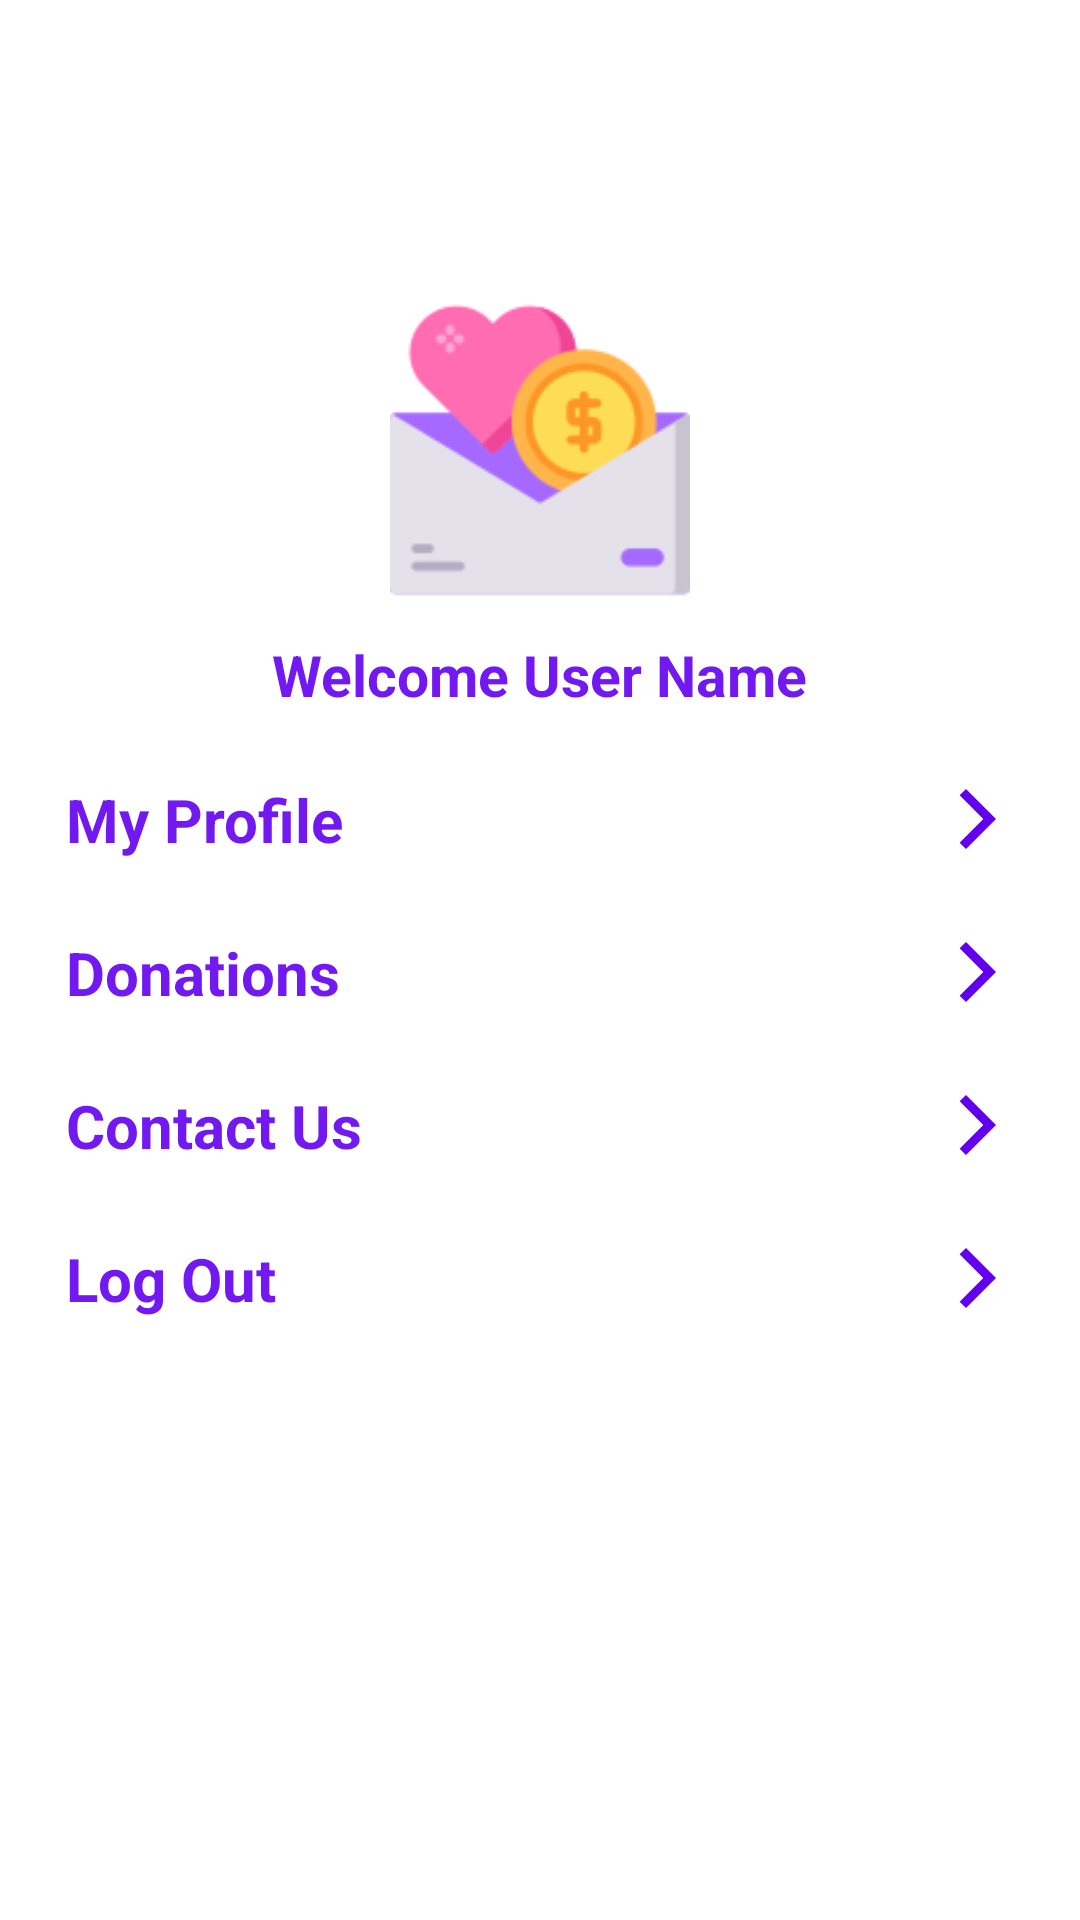

This screen was rendered from an Android layout file. Write that file and the resources it references.
<!-- AndroidManifest.xml: application theme Theme.Donation -->
<!-- res/layout/custome_drawer.xml -->
<?xml version="1.0" encoding="utf-8"?>
<com.google.android.material.navigation.NavigationView xmlns:android="http://schemas.android.com/apk/res/android"
    xmlns:app="http://schemas.android.com/apk/res-auto"
    android:layout_width="match_parent"
    android:layout_height="wrap_content"
    android:layout_gravity="left"
    android:background="@color/white"
    android:fitsSystemWindows="true"
    android:layoutDirection="ltr"
    android:textDirection="ltr">


    <LinearLayout
        android:layout_width="match_parent"
        android:layout_height="match_parent"
        android:orientation="vertical">

        <RelativeLayout
            android:id="@+id/top_of_nav"
            android:layout_width="match_parent"
            android:layout_height="wrap_content"
            android:layout_marginTop="50dp"
            android:background="@color/white"
            android:paddingBottom="10dp">

            <ImageView
                android:id="@+id/profile_picture_nav"
                android:layout_width="match_parent"
                android:layout_height="100dp"
                android:layout_centerHorizontal="true"
                android:layout_marginTop="50dp"
                android:src="@drawable/donation" />

            <TextView
                android:id="@+id/user_name_nav"
                android:layout_width="wrap_content"
                android:layout_height="wrap_content"
                android:layout_below="@id/profile_picture_nav"
                android:layout_centerHorizontal="true"
                android:layout_marginTop="@dimen/et_margin_vertical"
                android:text="Welcome User Name"
                android:textColor="@color/colorPrimaryDark"
                android:textSize="19sp"
                android:textStyle="bold" />

        </RelativeLayout>


        <androidx.core.widget.NestedScrollView
            android:layout_width="match_parent"
            android:layout_height="match_parent">

            <LinearLayout
                android:layout_width="match_parent"
                android:layout_height="match_parent"
                android:orientation="vertical">

                <TextView
                    android:id="@+id/my_profile_nav"
                    android:layout_width="match_parent"
                    android:layout_height="wrap_content"
                    android:layout_marginStart="10dp"
                    android:layout_marginEnd="10dp"
                    android:drawablePadding="15dp"
                    android:padding="@dimen/nav_item_drawable_padding"
                    android:text="My Profile"
                    android:textColor="@color/colorPrimaryDark"
                    android:textSize="@dimen/nav_item_font_size"
                    android:textStyle="bold"
                    app:drawableRightCompat="@drawable/ic_baseline_arrow_forward_ios_24" />


                <TextView
                    android:id="@+id/donations_nav"
                    android:layout_width="match_parent"
                    android:layout_height="wrap_content"
                    android:layout_marginStart="10dp"
                    android:layout_marginEnd="10dp"
                    android:drawablePadding="15dp"
                    android:padding="@dimen/nav_item_drawable_padding"
                    android:text="Donations"
                    android:textColor="@color/colorPrimaryDark"
                    android:textSize="@dimen/nav_item_font_size"
                    android:textStyle="bold"
                    app:drawableRightCompat="@drawable/ic_baseline_arrow_forward_ios_24" />

                <TextView
                    android:id="@+id/search_donations_nav"
                    android:layout_width="match_parent"
                    android:layout_height="wrap_content"
                    android:layout_marginStart="10dp"
                    android:layout_marginEnd="10dp"
                    android:drawablePadding="15dp"
                    android:padding="@dimen/nav_item_drawable_padding"
                    android:text="Search Donations"
                    android:textColor="@color/colorPrimaryDark"
                    android:textSize="@dimen/nav_item_font_size"
                    android:textStyle="bold"
                    android:visibility="gone"
                    app:drawableRightCompat="@drawable/ic_baseline_arrow_forward_ios_24" />

                <TextView
                    android:id="@+id/contact_us_nav"
                    android:layout_width="match_parent"
                    android:layout_height="wrap_content"
                    android:layout_marginStart="10dp"
                    android:layout_marginEnd="10dp"
                    android:drawablePadding="15dp"
                    android:padding="@dimen/nav_item_drawable_padding"
                    android:text="Contact Us"
                    android:textColor="@color/colorPrimaryDark"
                    android:textSize="@dimen/nav_item_font_size"
                    android:textStyle="bold"
                    app:drawableRightCompat="@drawable/ic_baseline_arrow_forward_ios_24" />

                <TextView
                    android:id="@+id/log_out_nav"
                    android:layout_width="match_parent"
                    android:layout_height="wrap_content"
                    android:layout_marginStart="10dp"
                    android:layout_marginEnd="10dp"
                    android:drawablePadding="15dp"
                    android:padding="@dimen/nav_item_drawable_padding"
                    android:text="Log Out"
                    android:textColor="@color/colorPrimaryDark"
                    android:textSize="@dimen/nav_item_font_size"
                    android:textStyle="bold"
                    app:drawableEndCompat="@drawable/ic_baseline_arrow_forward_ios_24" />

            </LinearLayout>

        </androidx.core.widget.NestedScrollView>

    </LinearLayout>


</com.google.android.material.navigation.NavigationView>
<!-- resources referenced by this layout -->
<resources>
  <color name="colorPrimaryDark">#E66200EE</color>
  <color name="white">#FFFFFFFF</color>
  <dimen name="et_margin_vertical">12dp</dimen>
  <dimen name="nav_item_drawable_padding">12dp</dimen>
  <dimen name="nav_item_font_size">20sp</dimen>
  <!-- drawable donation: png bitmap (drawable, 9342 bytes) -->
  <!-- drawable ic_baseline_arrow_forward_ios_24 (drawable) -->
  <vector xmlns:android="http://schemas.android.com/apk/res/android"
      android:width="24dp"
      android:height="24dp"
      android:tint="#6200EE"
      android:viewportWidth="24"
      android:viewportHeight="24">
      <path
          android:fillColor="@android:color/white"
          android:pathData="M5.88,4.12L13.76,12l-7.88,7.88L8,22l10,-10L8,2z" />
  </vector>
  <style name="Theme.Donation" parent="Theme.MaterialComponents.DayNight.NoActionBar">
          
          <item name="colorPrimary">@color/colorPrimaryDark</item>
          <item name="colorPrimaryVariant">@color/colorPrimaryDark</item>
          <item name="colorOnPrimary">@color/white</item>
          
          <item name="colorSecondary">@color/teal_200</item>
          <item name="colorSecondaryVariant">@color/teal_700</item>
          <item name="colorOnSecondary">@color/black</item>
          
          <item name="android:statusBarColor" tools:targetApi="l">?attr/colorPrimaryVariant</item>
          
      </style>
  <color name="teal_200">#FF03DAC5</color>
  <color name="teal_700">#FF018786</color>
  <color name="black">#FF000000</color>
</resources>
